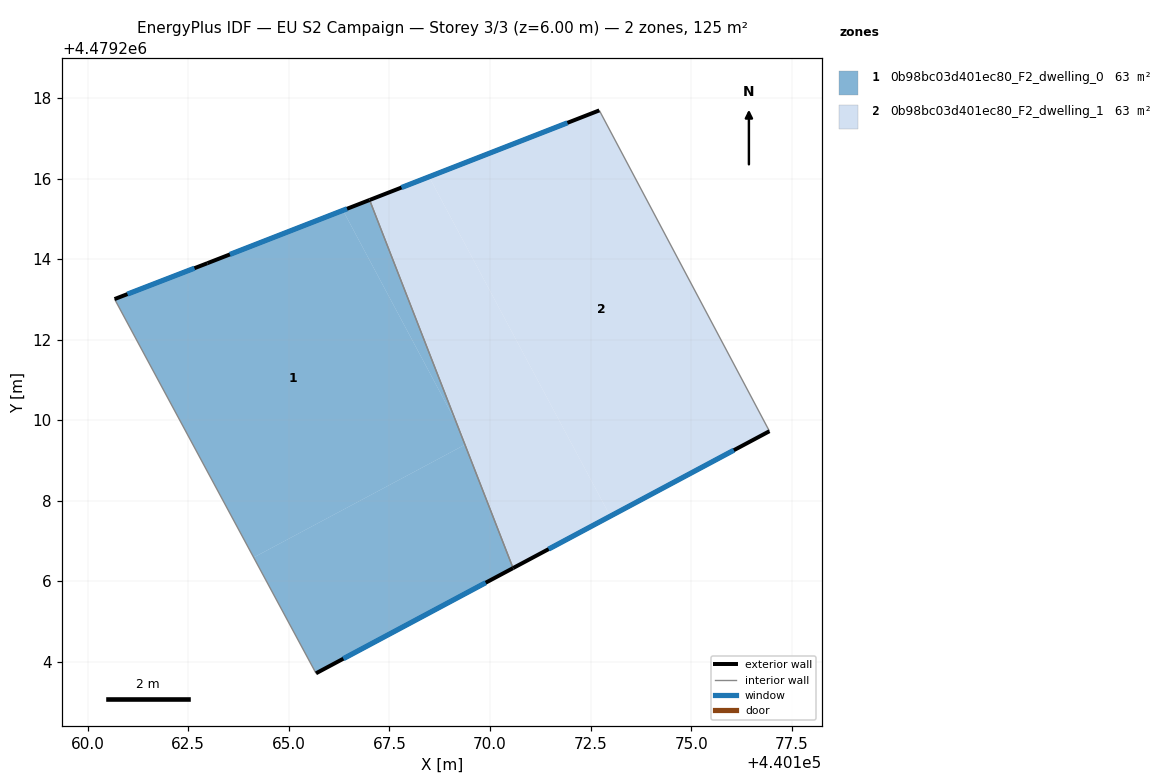
=== STOREY PLAN SPEC (per zone: floor XY polygon, exterior-wall plan segments, windows/doors) ===
zone 1: 0b98bc03d401ec80_F2_dwelling_0  (62.7 m²)
  floor: (440169.38, 4479209.39) (440169.17, 4479209.93) (440166.35, 4479215.21) (440162.98, 4479213.90) (440160.67, 4479213.01) (440164.13, 4479206.59)
  floor: (440170.57, 4479206.32) (440169.38, 4479209.39) (440164.13, 4479206.59) (440165.68, 4479203.71)
  floor: (440169.17, 4479209.93) (440167.01, 4479215.47) (440166.35, 4479215.21)
  exterior wall: (440160.67, 4479213.01) – (440162.98, 4479213.90)  [2.5 m]
    window: (440160.99, 4479213.13) – (440162.66, 4479213.78)  [3.9 m²]
  exterior wall: (440162.98, 4479213.90) – (440167.01, 4479215.47)  [4.3 m]
    window: (440163.54, 4479214.12) – (440166.45, 4479215.25)  [6.8 m²]
  exterior wall: (440170.57, 4479206.32) – (440165.68, 4479203.71)  [5.6 m]
    window: (440169.89, 4479205.96) – (440166.36, 4479204.07)  [8.7 m²]
  interior walls: 2
zone 2: 0b98bc03d401ec80_F2_dwelling_1  (62.6 m²)
  floor: (440176.94, 4479209.72) (440172.72, 4479217.70) (440168.49, 4479216.05) (440172.99, 4479207.61)
  floor: (440172.99, 4479207.61) (440168.49, 4479216.05) (440167.01, 4479215.47) (440169.17, 4479209.93) (440169.44, 4479209.42) (440169.38, 4479209.39) (440170.57, 4479206.32)
  floor: (440169.44, 4479209.42) (440169.17, 4479209.93) (440169.38, 4479209.39)
  exterior wall: (440167.01, 4479215.47) – (440172.72, 4479217.70)  [6.1 m]
    window: (440167.80, 4479215.78) – (440171.92, 4479217.39)  [9.6 m²]
  exterior wall: (440176.94, 4479209.72) – (440170.57, 4479206.32)  [7.2 m]
    window: (440176.06, 4479209.25) – (440171.46, 4479206.80)  [11.3 m²]
  interior walls: 2

=== DERIVED (storey summary) ===
Building: EU S2 Campaign
Storey: 3 of 3  (floor level z = 6.00 m)
Storey gross floor area: 125.3 m²
Zones on this storey: 2
  - 0b98bc03d401ec80_F2_dwelling_0: floor 62.7 m²; exterior wall 12.3 m (37.0 m²); 3 window(s) 19.3 m²; WWR 52.2%
  - 0b98bc03d401ec80_F2_dwelling_1: floor 62.6 m²; exterior wall 13.3 m (40.0 m²); 2 window(s) 20.9 m²; WWR 52.2%
Zone adjacency (shared interzone walls):
  - 0b98bc03d401ec80_F2_dwelling_0 ↔ 0b98bc03d401ec80_F2_dwelling_1